Run: headless pygame with SDL's dummy video driver; simulated clock (each Clock.tick advances the game by its frame time, no real sleeping); random seed 0; keys injected as events and as key.get_pressed() state; no mouse input.
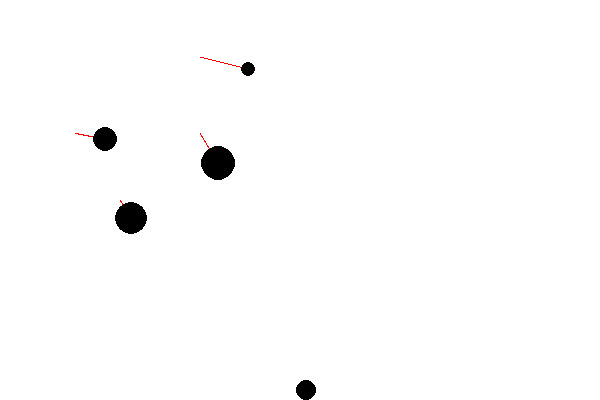
Frame 1 of 4 · flips 1–60 · no input
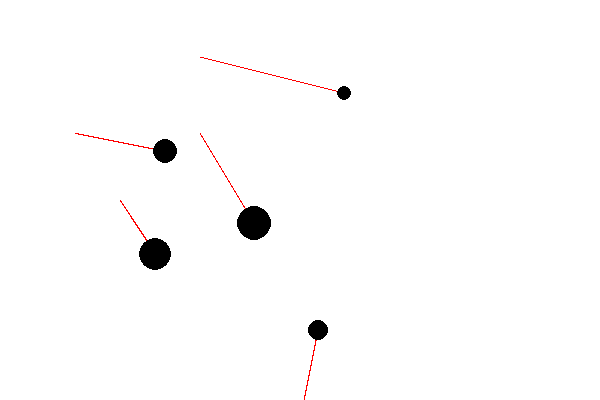
Frame 2 of 4 · flips 61–180 · tapped SPACE, RETURN · held RIGHT (→), D
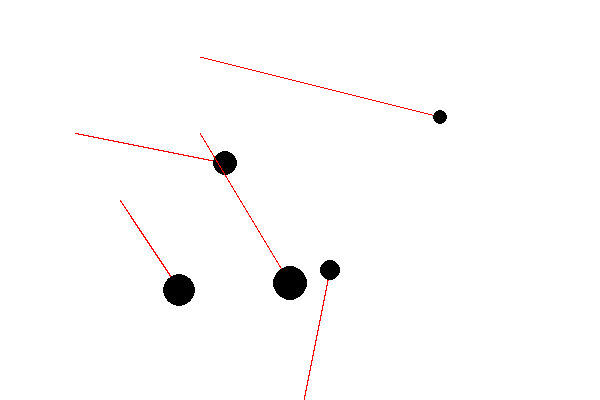
Frame 3 of 4 · flips 181–300 · held DOWN (↓), S
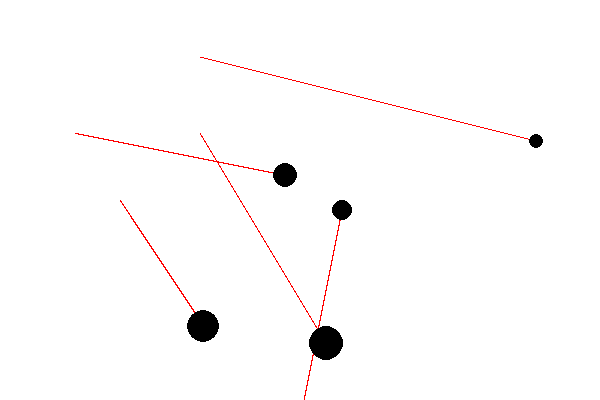
Frame 4 of 4 · flips 301–420 · held LEFT (←), A, UP (↑), W

The pygame program that drew these frames:

import pygame

# Color list
#---------------------------
C_BLACK = (0, 0, 0)
C_WHITE = (255, 255, 255)
C_RED = (255, 0, 0)
#---------------------------

pygame.init()

WIDTH, HEIGHT = 600, 400
SCREEN = pygame.display.set_mode((WIDTH, HEIGHT))
CLOCK = pygame.time.Clock()

pygame.display.set_caption("Bouncing Balls")

class Bounce:

    def __init__(self, x_pos, y_pos, radius, x_vel, y_vel, color):
        self.x_pos = x_pos
        self.y_pos = y_pos
        self.radius = radius
        self.color = color

        self.x_vel = x_vel
        self.y_vel = y_vel

        self.x_rate = 1
        self.y_rate = 1

        self.line_trail = []
        self.max_line_trail = 500

    def draw(self):
        if len(self.line_trail) > 1:
            pygame.draw.lines(SCREEN, C_RED, False, self.line_trail, 1)

        pygame.draw.circle(
            SCREEN,
            self.color,
            (self.x_pos, self.y_pos),
            self.radius
        )

    def update_position(self):
        self.x_pos += self.x_vel
        self.y_pos += self.y_vel

        if self.x_pos - self.radius <= 0 or self.x_pos - self.radius >= WIDTH:
            self.x_vel *= - self.x_rate

        if self.y_pos - self.radius <= 0 or self.y_pos - self.radius >= HEIGHT:
            self.y_vel *= - self.y_rate
        
        self.line_trail.append((self.x_pos, self.y_pos))
        if len(self.line_trail) > self.max_line_trail:
            self.line_trail.pop(0)
        

def main():
    run = True

    circles = [
        Bounce(WIDTH/5, HEIGHT/2, 16, 0.2, 0.3, C_BLACK),
        Bounce(WIDTH/8, HEIGHT/3, 12, 0.5, 0.1, C_BLACK),
        Bounce(WIDTH/2, HEIGHT/1, 10, 0.1, 0.5, C_BLACK),
        Bounce(WIDTH/3, HEIGHT/3, 17, 0.3, 0.5, C_BLACK),
        Bounce(WIDTH/3, HEIGHT/7, 7, 0.8, 0.2, C_BLACK)
    ]

    while run:

        SCREEN.fill(C_WHITE)

        for event in pygame.event.get():
            if event.type == pygame.QUIT:
                run = False

        for c in circles:
            c.update_position()
            c.draw()

        pygame.display.update()
        CLOCK.tick(480)

    pygame.quit()

main()
